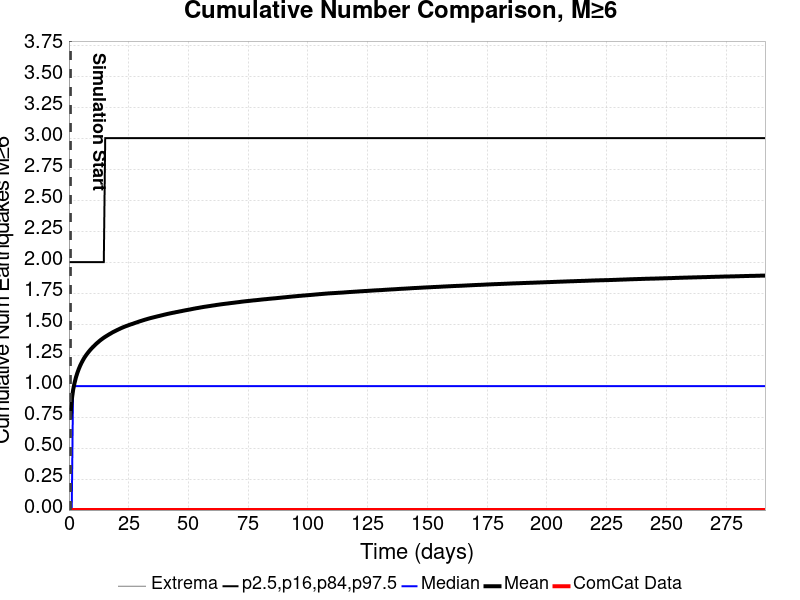

Data behind this chart, as committed beside it:
Time (days), ComCat Data, Simulation Mean, Simulation Median, Simulation Mode, Simulation Minimum, Simulation Maximum, 2.5 %-ile, 16 %-ile, 84 %-ile, 97.5 %-ile
0.0, 0.0, , , , , , , , , 
0.5836, 0.0, 0.7499, 0.0, 0.0, 0.0, 23.0, 0.0, 0.0, 2.0, 4.0
1.167, 0.0, 0.8878, 0.0, 0.0, 0.0, 26.0, 0.0, 0.0, 2.0, 4.0
1.751, 0.0, 0.9691, 1.0, 0.0, 0.0, 28.0, 0.0, 0.0, 2.0, 5.0
2.335, 0.0, 1.025, 1.0, 0.0, 0.0, 29.0, 0.0, 0.0, 2.0, 5.0
2.918, 0.0, 1.069, 1.0, 0.0, 0.0, 30.0, 0.0, 0.0, 2.0, 5.0
3.502, 0.0, 1.105, 1.0, 0.0, 0.0, 31.0, 0.0, 0.0, 2.0, 5.0
4.086, 0.0, 1.136, 1.0, 0.0, 0.0, 31.0, 0.0, 0.0, 2.0, 6.0
4.669, 0.0, 1.163, 1.0, 0.0, 0.0, 32.0, 0.0, 0.0, 2.0, 6.0
5.253, 0.0, 1.187, 1.0, 0.0, 0.0, 40.0, 0.0, 0.0, 2.0, 6.0
5.836, 0.0, 1.208, 1.0, 0.0, 0.0, 43.0, 0.0, 0.0, 2.0, 6.0
6.42, 0.0, 1.228, 1.0, 0.0, 0.0, 43.0, 0.0, 0.0, 2.0, 6.0
7.004, 0.0, 1.244, 1.0, 0.0, 0.0, 44.0, 0.0, 0.0, 2.0, 6.0
7.587, 0.0, 1.26, 1.0, 0.0, 0.0, 44.0, 0.0, 0.0, 2.0, 6.0
8.171, 0.0, 1.274, 1.0, 0.0, 0.0, 44.0, 0.0, 0.0, 2.0, 6.0
8.755, 0.0, 1.288, 1.0, 0.0, 0.0, 44.0, 0.0, 0.0, 2.0, 6.0
9.338, 0.0, 1.301, 1.0, 0.0, 0.0, 44.0, 0.0, 0.0, 2.0, 6.0
9.922, 0.0, 1.313, 1.0, 0.0, 0.0, 44.0, 0.0, 0.0, 2.0, 7.0
10.51, 0.0, 1.324, 1.0, 0.0, 0.0, 45.0, 0.0, 0.0, 2.0, 7.0
11.09, 0.0, 1.335, 1.0, 0.0, 0.0, 45.0, 0.0, 0.0, 2.0, 7.0
11.67, 0.0, 1.345, 1.0, 0.0, 0.0, 45.0, 0.0, 0.0, 2.0, 7.0
12.26, 0.0, 1.355, 1.0, 0.0, 0.0, 45.0, 0.0, 0.0, 2.0, 7.0
12.84, 0.0, 1.365, 1.0, 0.0, 0.0, 45.0, 0.0, 0.0, 2.0, 7.0
13.42, 0.0, 1.374, 1.0, 0.0, 0.0, 46.0, 0.0, 0.0, 2.0, 7.0
14.01, 0.0, 1.382, 1.0, 0.0, 0.0, 46.0, 0.0, 0.0, 2.0, 7.0
14.59, 0.0, 1.39, 1.0, 0.0, 0.0, 46.0, 0.0, 0.0, 2.0, 7.0
15.17, 0.0, 1.397, 1.0, 0.0, 0.0, 46.0, 0.0, 0.0, 3.0, 7.0
15.76, 0.0, 1.404, 1.0, 0.0, 0.0, 46.0, 0.0, 0.0, 3.0, 7.0
16.34, 0.0, 1.411, 1.0, 0.0, 0.0, 46.0, 0.0, 0.0, 3.0, 7.0
16.93, 0.0, 1.418, 1.0, 0.0, 0.0, 46.0, 0.0, 0.0, 3.0, 7.0
17.51, 0.0, 1.425, 1.0, 0.0, 0.0, 46.0, 0.0, 0.0, 3.0, 7.0
18.09, 0.0, 1.431, 1.0, 0.0, 0.0, 46.0, 0.0, 0.0, 3.0, 7.0
18.68, 0.0, 1.438, 1.0, 0.0, 0.0, 46.0, 0.0, 0.0, 3.0, 7.0
19.26, 0.0, 1.443, 1.0, 0.0, 0.0, 46.0, 0.0, 0.0, 3.0, 7.0
19.84, 0.0, 1.449, 1.0, 0.0, 0.0, 46.0, 0.0, 0.0, 3.0, 7.0
20.43, 0.0, 1.454, 1.0, 0.0, 0.0, 46.0, 0.0, 0.0, 3.0, 7.0
21.01, 0.0, 1.46, 1.0, 0.0, 0.0, 46.0, 0.0, 0.0, 3.0, 7.0
21.59, 0.0, 1.465, 1.0, 0.0, 0.0, 46.0, 0.0, 0.0, 3.0, 7.0
22.18, 0.0, 1.47, 1.0, 0.0, 0.0, 47.0, 0.0, 0.0, 3.0, 7.0
22.76, 0.0, 1.475, 1.0, 0.0, 0.0, 47.0, 0.0, 0.0, 3.0, 7.0
23.35, 0.0, 1.479, 1.0, 0.0, 0.0, 47.0, 0.0, 0.0, 3.0, 8.0
23.93, 0.0, 1.484, 1.0, 0.0, 0.0, 47.0, 0.0, 0.0, 3.0, 8.0
24.51, 0.0, 1.488, 1.0, 0.0, 0.0, 47.0, 0.0, 0.0, 3.0, 8.0
25.1, 0.0, 1.492, 1.0, 0.0, 0.0, 47.0, 0.0, 0.0, 3.0, 8.0
25.68, 0.0, 1.496, 1.0, 0.0, 0.0, 47.0, 0.0, 0.0, 3.0, 8.0
26.26, 0.0, 1.5, 1.0, 0.0, 0.0, 47.0, 0.0, 0.0, 3.0, 8.0
26.85, 0.0, 1.503, 1.0, 0.0, 0.0, 47.0, 0.0, 0.0, 3.0, 8.0
27.43, 0.0, 1.508, 1.0, 0.0, 0.0, 47.0, 0.0, 0.0, 3.0, 8.0
28.02, 0.0, 1.511, 1.0, 0.0, 0.0, 47.0, 0.0, 0.0, 3.0, 8.0
28.6, 0.0, 1.515, 1.0, 0.0, 0.0, 47.0, 0.0, 0.0, 3.0, 8.0
29.18, 0.0, 1.519, 1.0, 0.0, 0.0, 47.0, 0.0, 0.0, 3.0, 8.0
29.77, 0.0, 1.523, 1.0, 0.0, 0.0, 48.0, 0.0, 0.0, 3.0, 8.0
30.35, 0.0, 1.526, 1.0, 0.0, 0.0, 48.0, 0.0, 0.0, 3.0, 8.0
30.93, 0.0, 1.53, 1.0, 0.0, 0.0, 49.0, 0.0, 0.0, 3.0, 8.0
31.52, 0.0, 1.534, 1.0, 0.0, 0.0, 49.0, 0.0, 0.0, 3.0, 8.0
32.1, 0.0, 1.537, 1.0, 0.0, 0.0, 50.0, 0.0, 0.0, 3.0, 8.0
32.68, 0.0, 1.54, 1.0, 0.0, 0.0, 50.0, 0.0, 0.0, 3.0, 8.0
33.27, 0.0, 1.544, 1.0, 0.0, 0.0, 50.0, 0.0, 0.0, 3.0, 8.0
33.85, 0.0, 1.547, 1.0, 0.0, 0.0, 50.0, 0.0, 0.0, 3.0, 8.0
34.44, 0.0, 1.55, 1.0, 0.0, 0.0, 50.0, 0.0, 0.0, 3.0, 8.0
... 440 more rows
